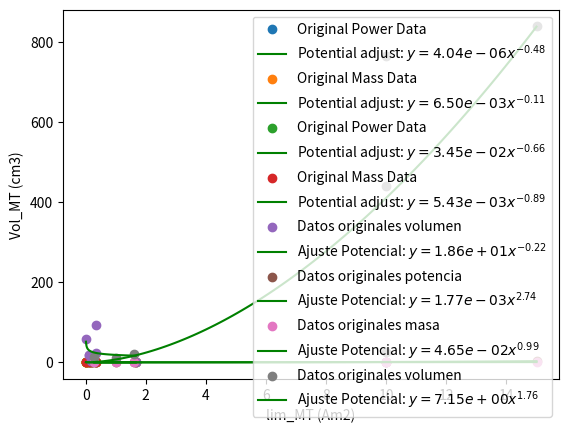
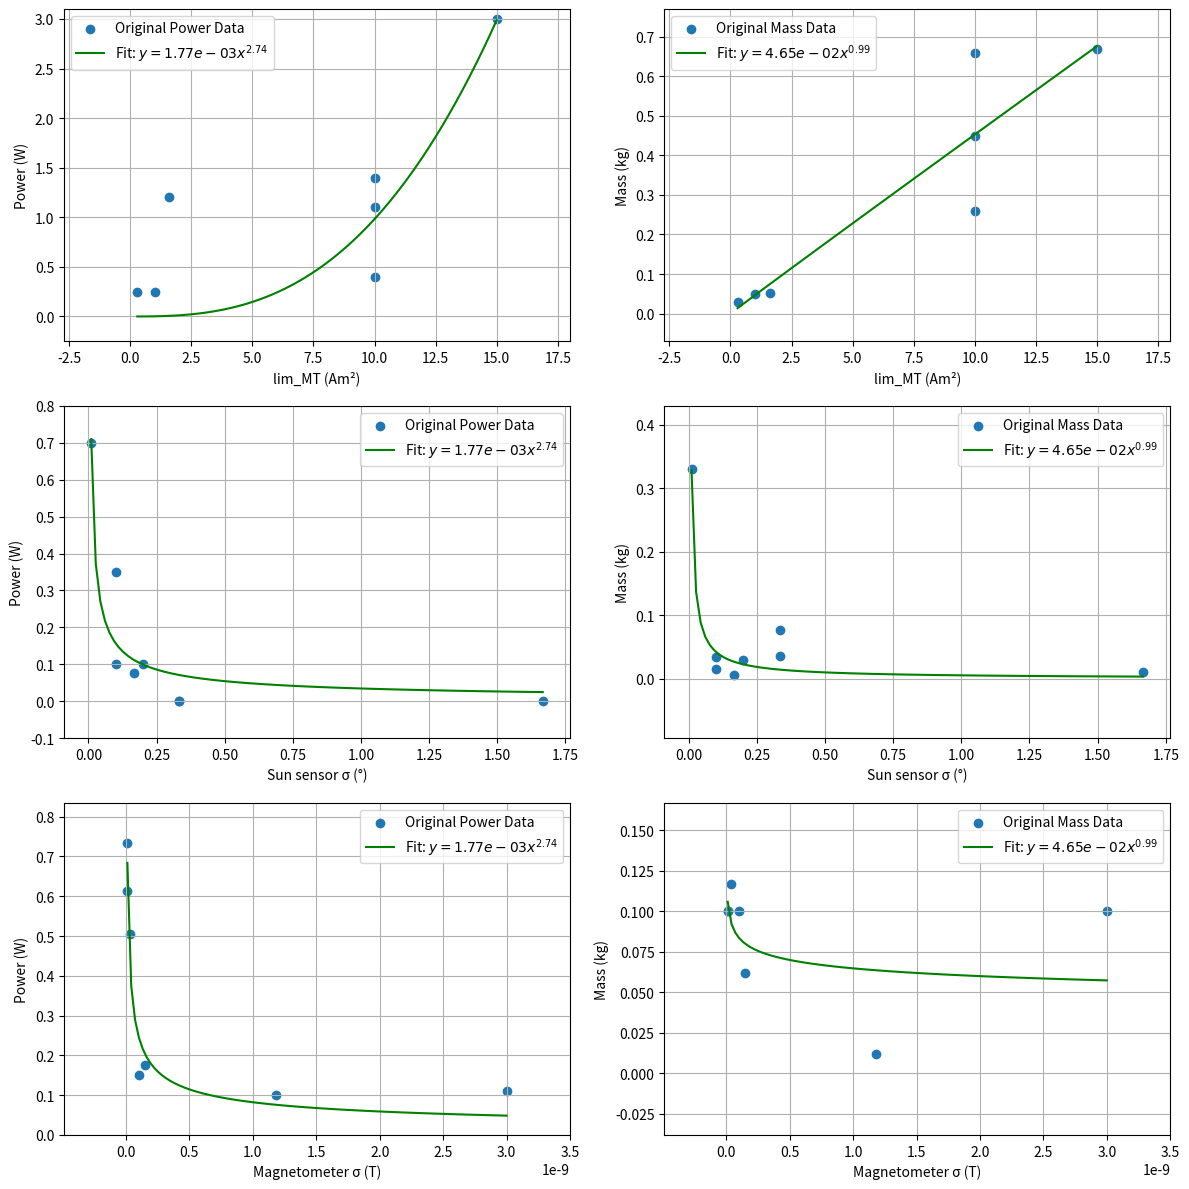

Recreate these plots in Python, in order.
# -*- coding: utf-8 -*-
"""
Created on Fri Aug 23 15:43:36 2024

[redacted]
"""
#%% Magnetometro
import numpy as np
import matplotlib.pyplot as plt
from scipy.optimize import curve_fit

# Datos proporcionados
sigmas_b = np.array([0.012e-9,  #MAG-3 (AAC Clyde Space)
                      0.012e-9,  #TFM100G2 (Billingsley Aerospace & Defense)
                      0.035e-9,  #TFM65-VQS (Billingsley Aerospace & Defense)
                      0.1e-9,    #MAG-3_2 (AAC Clyde Space)
                      0.150e-9,  #Spacemag-Lite (Bartington Instruments)
                      1.18e-9,   #MM200 (AAC Clyde Space),
                      3e-9,      #DTFM100S (Billingsley Aerospace & Defense)
                      ])   

potencias_b = np.array([0.735, #W MAG-3 (AAC Clyde Space)
                    0.6125,    #TFM100G2 (Billingsley Aerospace & Defense)
                    0.504,     #TFM65-VQS (Billingsley Aerospace & Defense)
                    0.15,      #W MAG-3_2 (AAC Clyde Space)
                    0.175,     #Spacemag-Lite (Bartington Instruments)
                    0.1,       #MM200 (AAC Clyde Space)
                    0.11,      #DTFM100S (Billingsley Aerospace & Defense)
                    ])

masas_b = np.array([0.1,       #MAG-3 (AAC Clyde Space)
                    0.1,       #TFM100G2 (Billingsley Aerospace & Defense)
                    0.117,     #TFM65-VQS (Billingsley Aerospace & Defense)
                    0.1  ,     # MAG-3_2 (AAC Clyde Space)
                    0.062,     #Spacemag-Lite (Bartington Instruments)
                    0.012,     #MM200 (AAC Clyde Space)
                    0.1        #DTFM100S (Billingsley Aerospace & Defense)
                    ])

vol_b = np.array([3.51*3.23*8.26,
                  3.51* 3.23* 8.26,
                  3.51*3.23 *8.26,
                  3.51*3.23 *8.26,
                  2*2*2,
                  3.3 * 2.0 *1.13,
                  8.26 *3.51 * 3.23          
    ])

precio_b = np.array([0,
                    0, 
                    0,
                    0,
                    0,
                    0,
                    0,
                    0
                    ])

# Función potencial: y = a * x^b
def func_potencial(x, a, b):
    return a * x**b

# Función logarítmica: y = a * log(x) + b
def func_log(x, a, b):
    return a * np.log(x) + b

def func_lin(x,a,b):
    return a*x + b

# Ajuste Potencial
params_pot, _ = curve_fit(func_potencial, sigmas_b, potencias_b)
a_pot, b_pot = params_pot

params_mass, _ = curve_fit(func_potencial, sigmas_b, masas_b)
a_mass, b_mass = params_mass

# params_vol, _ = curve_fit(func_potencial, sigmas_b, vol_b)
params_vol, _ = curve_fit(func_lin, sigmas_b, vol_b)
a_vol, b_vol = params_vol

# Crear valores de x para la curva ajustada
x_fit_b = np.linspace(min(sigmas_b), max(sigmas_b), 100)

# Calcular los valores ajustados
y_potencial_b = func_potencial(x_fit_b, a_pot, b_pot)
y_mass_b = func_potencial(x_fit_b, a_mass, b_mass)
# y_vol = func_potencial(x_fit, a_vol, b_vol)
y_vol_b = func_lin(x_fit_b, a_vol, b_vol)

# Graficar los datos originales
# plt.scatter(sigmas_b, potencias_b, label='Datos originales potencia')
plt.scatter(sigmas_b, potencias_b, label='Original Power Data')
# plt.plot(x_fit, y_potencial, label=f'Ajuste Potencial: $y = {a_pot:.2e} x^{{{b_pot:.2f}}}$', color='green')
plt.plot(x_fit_b, y_potencial_b, label=f'Potential adjust: $y = {a_pot:.2e} x^{{{b_pot:.2f}}}$', color='green')
# plt.xlabel('Sigmas_b (T)')
plt.xlabel('Magnetometer Standard deviation (T)')
# plt.ylabel('Potencias_b (W)')
plt.ylabel('Magnetometer Mean Power (W)')
plt.legend()
plt.grid
plt.savefig('potencia_magn.pdf', format='pdf')
plt.show()

# plt.scatter(sigmas_b, masas_b, label='Datos originales masa')
plt.scatter(sigmas_b, masas_b, label='Original Mass Data')
# plt.plot(x_fit, y_mass, label=f'Ajuste Potencial: $y = {a_mass:.2e} x^{{{b_mass:.2f}}}$', color='green')
plt.plot(x_fit_b, y_mass_b, label=f'Potential adjust: $y = {a_mass:.2e} x^{{{b_mass:.2f}}}$', color='green')
# plt.xlabel('Sigmas_b (T)')
plt.xlabel('Magnetometer Standard deviation (T)')
plt.ylabel('Magnetometer Mass (kg)')
plt.legend()
plt.grid
plt.savefig('mass_magn.pdf', format='pdf')
plt.show()
# plt.scatter(sigmas_b, vol_b, label='Datos originales volumen')
# plt.plot(x_fit, y_vol, label=f'Ajuste Potencial: $y = {a_vol}x+{{{b_vol:.2e}}}$', color='green')
# plt.xlabel('Sigmas_b (T)')
# plt.ylabel('Vol_b (cm3)')
# plt.legend()
# plt.show()

# Graficar ajuste Potencial
# plt.plot(x_fit, y_potencial, label=f'Ajuste Potencial: $y = {a_pot:.2e} x^{{{b_pot:.2f}}}$', color='green')

# Graficar ajuste Logarítmico

# Formato de la gráfica

# plt.show()
#%% Sun sensor
import numpy as np
import matplotlib.pyplot as plt
from scipy.optimize import curve_fit
# Datos proporcionados
# sigmas_ss = np.array([0.033,  #CubeSense (CubeSpace Satellite Systems)
#                       0.05,    #FSS (Bradford Space)
#                       0.167,  #SSOC-D60 (Solar MEMS Technologies)
#                       0.167,  #MSS-01(Space Micro)
#                       0.5,    #CoSS (Bradford Space)
#                       0.833,  #CSS-01, CSS-02 (Space Micro)
#                      ])   

sigmas_ss = np.array([0.02/2, #SMART SUN SENSOR (Leonardo)
                      0.2/2, #CubeSense (Gen2)
                      0.3/3,  #SSOC-D60 (Solar MEMS Technologies)
                      0.5/3, #NanoSSOC-D60 (Solar MEMS Technologies)
                      0.2/1, #CubeSense Sun (Gen1)
                      1/3, #SS Sun Sensor - Medium (OCE Technology)
                      1/3, #MSS-01(Space Micro)
                      5/3 #CoSS (Bradford Space)
                     ])   

masas_ss = np.array([0.33, #SMART SUN SENSOR (Leonardo)
                      0.015, #CubeSense (Gen2)
                      0.035,  #SSOC-D60 (Solar MEMS Technologies)
                      0.0065, #NanoSSOC-D60 (Solar MEMS Technologies)
                      0.03, #CubeSense Sun (Gen1)
                      0.077, #SS Sun Sensor - Medium (OCE Technology)
                      0.036, #MSS-01(Space Micro)
                      0.01 #CoSS (Bradford Space)
                     ])   

potencias_ss = np.array([0.7, #SMART SUN SENSOR (Leonardo)
                        0.1,   #CubeSense Sun (Gen2)
                        0.35,   #SSOC-D60 (Solar MEMS Technologies)
                        0.0759, #NanoSSOC-D60 (Solar MEMS Technologies)
                        0.1,    #CubeSense Sun (Gen1)
                        0,      #SS Sun Sensor - Medium (OCE Technology)
                        0,      #MSS-01(Space Micro)
                        0       #CoSS (Bradford Space)     
                    ])

vol_ss = np.array([11.2*1.2*4.3, #SMART SUN SENSOR (Leonardo)
                        3.5*2.4*2.2,   #CubeSense Sun (Gen2)
                        5.0*3.0*1.2,   #SSOC-D60 (Solar MEMS Technologies)
                        4.3*1.4 *0.59, #NanoSSOC-D60 (Solar MEMS Technologies)
                        4.17 *1.77 *2.29,    #CubeSense Sun (Gen1)
                        6.0*6.0*2.6,      #SS Sun Sensor - Medium (OCE Technology)
                        2.43 * (3.49/2)**2*np.pi,      #MSS-01(Space Micro)
                        0.9 * (1.27/2)**2*np.pi       #CoSS (Bradford Space)     
                    ])

precio_ss = np.array([0,
                    0, 
                    0,
                    0,
                    0,
                    0,
                    0,
                    0
                    ])

# Función potencial: y = a * x^b
def func_potencial(x, a, b):
    return a * x**b

# Función logarítmica: y = a * log(x) + b
def func_log(x, a, b):
    return a * np.log(x) + b

# Ajuste Potencial
params_pot, _ = curve_fit(func_potencial, sigmas_ss, potencias_ss)
a_pot, b_pot = params_pot

params_mass, _ = curve_fit(func_potencial, sigmas_ss, masas_ss)
a_mass, b_mass = params_mass

params_vol, _ = curve_fit(func_potencial, sigmas_ss, vol_ss)
# params_vol, _ = curve_fit(func_log, sigmas_ss, vol_ss)
a_vol, b_vol = params_vol

# Crear valores de x para la curva ajustada
x_fit_ss = np.linspace(min(sigmas_ss), max(sigmas_ss), 100)

# Calcular los valores ajustados
y_potencial_ss = func_potencial(x_fit_ss, a_pot, b_pot)
y_mass_ss = func_potencial(x_fit_ss, a_mass, b_mass)
# y_vol = func_log(x_fit, a_vol, b_vol)
y_vol_ss = func_potencial(x_fit_ss, a_vol, b_vol)

# Graficar los datos originales
# plt.scatter(sigmas_ss, potencias_ss, label='Datos originales potencia')
plt.scatter(sigmas_ss, potencias_ss, label='Original Power Data')
# plt.plot(x_fit, y_potencial, label=f'Ajuste Potencial: $y = {a_pot:.2e} x^{{{b_pot:.2f}}}$', color='green')
plt.plot(x_fit_ss, y_potencial_ss, label=f'Potential adjust: $y = {a_pot:.2e} x^{{{b_pot:.2f}}}$', color='green')
# plt.xlabel('Sigmas_ss (°)')
plt.xlabel('Sun sensor Standard deviation (°)')
# plt.ylabel('Potencias_ss (W)')
plt.ylabel('Sun sensor Mean Power (W)')# Graficar los datos originales

# plt.scatter(sigmas_ss, masas_ss, label='Datos originales masa')
plt.scatter(sigmas_ss, masas_ss, label='Original Mass Data')
# plt.plot(x_fit, y_mass, label=f'Ajuste Potencial: $y = {a_mass:.2e} x^{{{b_mass:.2f}}}$', color='green')
plt.plot(x_fit_ss, y_mass_ss, label=f'Potential adjust: $y = {a_mass:.2e} x^{{{b_mass:.2f}}}$', color='green')
# plt.xlabel('Sigmas_ss (°)')
plt.xlabel('Sun sensor Standard deviation (°)')
# plt.ylabel('Masas_ss (kg)')
plt.ylabel('Sun sensor Mass (kg)')
plt.legend()
plt.savefig('masa_ss.pdf', format='pdf')
plt.show()

plt.scatter(sigmas_ss, vol_ss, label='Datos originales volumen')
plt.plot(x_fit_ss, y_vol_ss, label=f'Ajuste Potencial: $y = {a_vol:.2e} x^{{{b_vol:.2f}}}$', color='green')
plt.xlabel('Sigmas_ss (°)')
plt.ylabel('Vol_ss (cm3)')
plt.legend()
plt.show()

#%% Magnetorquer

import numpy as np
import matplotlib.pyplot as plt
from scipy.optimize import curve_fit
# Datos proporcionados

lim_MT = np.array([0.29,  #NCTR-M003 (NewSpace Systems)
                   1.0, #GMAT-1 (Michigan Aerospace Manufacturers Association)
                   1.6, #NCTR-M016 (NewSpace Systems)
                   10, #Tamam MT 1286-0003 (IAI)
                   10, #MQ10 (OCE Technology)
                   10, #GMAT-10 (Michigan Aerospace Manufacturers Association)
                   15 #Magnetic Torquer (Chang Guang Satellite Technology)
                   # 70 #Tamam MT 1286-0010 (IAI)
                   ])   

masas_MT = np.array([0.03,  #NCTR-M003 (NewSpace Systems)
                     0.05, #GMAT-1 (Michigan Aerospace Manufacturers Association)
                     0.053, #NCTR-M016 (NewSpace Systems)
                     0.26, #Tamam MT 1286-0003 (IAI)
                     0.45, #MQ10 (OCE Technology)
                     0.66, #GMAT-10 (Michigan Aerospace Manufacturers Association)
                     0.67 #Magnetic Torquer (Chang Guang Satellite Technology)
                     # 1.7 #Tamam MT 1286-0010 (IAI)
                     ])   

potencias_MT = np.array([0.25,  #NCTR-M003 (NewSpace Systems) 
                         0.25, #GMAT-1 (Michigan Aerospace Manufacturers Association)
                         1.2, #NCTR-M016 (NewSpace Systems)
                         1.1, #Tamam MT 1286-0003 (IAI)
                         0.4, #MQ10 (OCE Technology)
                         1.4, #GMAT-10 (Michigan Aerospace Manufacturers Association)
                         3 #Magnetic Torquer (Chang Guang Satellite Technology)
                         # 2.5 #Tamam MT 1286-0010 (IAI)
                    ])

vol_MT = np.array([7.2* 1.5*1.3, #NCTR-M003 (NewSpace Systems)    
                   (1.1/2)**2*np.pi*11.5, #GMAT-1 (Michigan Aerospace Manufacturers Association)
                   10.7* 1.5 * 1.3,  #NCTR-M016 (NewSpace Systems)  
                   (1.1/2)**2*np.pi*27, #Tamam MT 1286-0003 (IAI)
                   31.0 * 5.6 * 4.4 , #MQ10 (OCE Technology)
                   24.5*5.0*3.6, #GMAT-10 (Michigan Aerospace Manufacturers Association)
                   28*5.6*5.35 #Magnetic Torquer (Chang Guang Satellite Technology)
                   # (1.1/2)**2*np.pi*60, #Tamam MT 1286-0010 (IAI)
                   ])

precio_MT = np.array([0,
                    0, 
                    0,
                    0,
                    0,
                    0,
                    0,
                    0
                    ])

# Función potencial: y = a * x^b
def func_potencial(x, a, b):
    return a * x**b


# Ajuste Potencial
params_pot, _ = curve_fit(func_potencial, lim_MT, potencias_MT)
a_pot, b_pot = params_pot

params_mass, _ = curve_fit(func_potencial, lim_MT, masas_MT)
a_mass, b_mass = params_mass

params_vol, _ = curve_fit(func_potencial, lim_MT, vol_MT)
# params_vol, _ = curve_fit(func_log, sigmas_ss, vol_ss)
a_vol, b_vol = params_vol

# Crear valores de x para la curva ajustada
x_fit_tau = np.linspace(min(lim_MT), max(lim_MT), 100)

# Calcular los valores ajustados
y_potencial_tau = func_potencial(x_fit_tau, a_pot, b_pot)
y_mass_tau = func_potencial(x_fit_tau, a_mass, b_mass)
# y_vol = func_log(x_fit, a_vol, b_vol)
y_vol_tau = func_potencial(x_fit_tau, a_vol, b_vol)

# Graficar los datos originales
plt.scatter(lim_MT, potencias_MT, label='Datos originales potencia')
plt.plot(x_fit_tau, y_potencial_tau, label=f'Ajuste Potencial: $y = {a_pot:.2e} x^{{{b_pot:.2f}}}$', color='green')
plt.xlabel('lim_MT (Am2)')
plt.ylabel('Potencias_MT (W)')
plt.legend()
plt.savefig('potencia_MT.pdf', format='pdf')
plt.show()

plt.scatter(lim_MT, masas_MT, label='Datos originales masa')
plt.plot(x_fit_tau, y_mass_tau, label=f'Ajuste Potencial: $y = {a_mass:.2e} x^{{{b_mass:.2f}}}$', color='green')
plt.xlabel('lim_MT (Am2)')
plt.ylabel('Masas_MT (kg)')
plt.legend()
plt.savefig('masa_MT.pdf', format='pdf')
plt.show()

plt.scatter(lim_MT, vol_MT, label='Datos originales volumen')
plt.plot(x_fit_tau, y_vol_tau, label=f'Ajuste Potencial: $y = {a_vol:.2e} x^{{{b_vol:.2f}}}$', color='green')
plt.xlabel('lim_MT (Am2)')
plt.ylabel('Vol_MT (cm3)')
plt.legend()
plt.show()

# #%% Rueda de reaccion

# import numpy as np
# import matplotlib.pyplot as plt
# from scipy.optimize import curve_fit
# # Datos proporcionados

# lim_RW = np.array([
#                    0.001,   #CubeWheel(SAVOMID)
#                    0.001,   #RW-0.01 (Sinclair Interplanetary)
#                    0.0023,  #Gen1: CubeWheel Large (CubeSpace)
#                    0.005,   #RW 35 (Astrofein)
#                    0.025,   #RW110 (SpaceOmiD)
#                    0.025,   #VRM-05 (Vectronic Aerospace)
#                    0.033,   #RSI 02-33-30A (Collins Aerospace)
#                    0.25     #RW4 (Blue Canyon Technologies) 
#                    ])   

# masas_RW = np.array([
#                      0.08,   #CubeWheel(SAVOMID)
#                      0.12,   #RW-0.01 (Sinclair Interplanetary)
#                      0.225,  #Gen1: CubeWheel Large (CubeSpace)
#                      0.5,   #RW 35 (Astrofein)
#                      0.95,   #RW110 (SpaceOmiD)
#                      1.3,   #VRM-05 (Vectronic Aerospace)
#                      1.75,   #RSI 02-33-30A (Collins Aerospace)
#                      3.2    #RW4 (Blue Canyon Technologies) 
#                      ])   

# potencias_RW = np.array([
#                         0.3,   #CubeWheel(SAVOMID)
#                         1.05,   #RW-0.01 (Sinclair Interplanetary)
#                         0.35,  #Gen1: CubeWheel Large (CubeSpace)
#                         4.0 ,   #RW 35 (Astrofein)
#                         4.0 ,   #RW110 (SpaceOmiD)
#                         3.0,   #VRM-05 (Vectronic Aerospace)
#                         10.0,   #RSI 02-33-30A (Collins Aerospace)
#                         10.0    #RW4 (Blue Canyon Technologies) 
#                     ])

# vol_RW = np.array([
#                    3.4 * 3.4 * 1.7,   #CubeWheel(SAVOMID)
#                    5.0* 5.0* 3.0 ,   #RW-0.01 (Sinclair Interplanetary)
#                    5.7*5.7*3.15 ,  #Gen1: CubeWheel Large (CubeSpace)
#                    10.2 * 10.2 * 5.8 ,   #RW 35 (Astrofein)
#                    11.75*10.3*3.9,   #RW110 (SpaceOmiD)
#                    11.5*11.5*7.7,   #VRM-05 (Vectronic Aerospace)
#                    (13.55/2)**2*np.pi*11,   #RSI 02-33-30A (Collins Aerospace)
#                    17* 17 * 7               #RW4 (Blue Canyon Technologies) 
#                    ])

# precio_RW = np.array([0,
#                     0, 
#                     0,
#                     0,
#                     0,
#                     0,
#                     0,
#                     0
#                     ])

# # Función potencial: y = a * x^b
# def func_potencial(x, a, b):
#     return a * x**b


# # Ajuste Potencial
# params_pot, _ = curve_fit(func_potencial, lim_RW, potencias_RW)
# a_pot, b_pot = params_pot

# params_mass, _ = curve_fit(func_potencial, lim_RW, masas_RW)
# a_mass, b_mass = params_mass

# params_vol, _ = curve_fit(func_potencial, lim_RW, vol_RW)
# # params_vol, _ = curve_fit(func_log, sigmas_ss, vol_ss)
# a_vol, b_vol = params_vol

# # Crear valores de x para la curva ajustada
# x_fit = np.linspace(min(lim_RW), max(lim_RW), 100)

# # Calcular los valores ajustados
# y_potencial = func_potencial(x_fit, a_pot, b_pot)
# y_mass = func_potencial(x_fit, a_mass, b_mass)
# # y_vol = func_log(x_fit, a_vol, b_vol)
# y_vol = func_potencial(x_fit, a_vol, b_vol)

# # Graficar los datos originales
# plt.scatter(lim_RW, potencias_RW, label='Datos originales potencia')
# plt.plot(x_fit, y_potencial, label=f'Ajuste Potencial: $y = {a_pot:.2e} x^{{{b_pot:.2f}}}$', color='green')
# plt.xlabel('lim_RW (Nm)')
# plt.ylabel('Potencias_RW (W)')
# plt.legend()
# plt.savefig('potencia_RW.pdf', format='pdf')
# plt.show()

# plt.scatter(lim_RW, masas_RW, label='Datos originales masa')
# plt.plot(x_fit, y_mass, label=f'Ajuste Potencial: $y = {a_mass:.2e} x^{{{b_mass:.2f}}}$', color='green')
# plt.xlabel('lim_RW (Nm)')
# plt.ylabel('Masas_RW (kg)')
# plt.legend()
# plt.savefig('masa_RW.pdf', format='pdf')
# plt.show()

# plt.scatter(lim_RW, vol_RW, label='Datos originales volumen')
# plt.plot(x_fit, y_vol, label=f'Ajuste Potencial: $y = {a_vol:.2e} x^{{{b_vol:.2f}}}$', color='green')
# plt.xlabel('lim_RW (Nm)')
# plt.ylabel('Vol_RW (cm3)')
# plt.legend()
# plt.show()

#%%

fig, axs = plt.subplots(3, 2, figsize=(12, 12))  # 3 filas, 2 columnas

# === 1. Magnetorquers ===
# Power
axs[0, 0].scatter(lim_MT, potencias_MT, label='Original Power Data')
axs[0, 0].plot(x_fit_tau, y_potencial_tau, label=f'Fit: $y = {a_pot:.2e} x^{{{b_pot:.2f}}}$', color='green')
axs[0, 0].set_xlabel('lim_MT (Am²)')
axs[0, 0].set_ylabel('Power (W)')
axs[0, 0].set_xlim([min(lim_MT)-3, max(lim_MT)+3])
axs[0, 0].set_ylim([min(potencias_MT)-0.5, max(potencias_MT)+0.1])
axs[0, 0].legend()
axs[0, 0].grid(True)

# Mass
axs[0, 1].scatter(lim_MT, masas_MT, label='Original Mass Data')
axs[0, 1].plot(x_fit_tau, y_mass_tau, label=f'Fit: $y = {a_mass:.2e} x^{{{b_mass:.2f}}}$', color='green')
axs[0, 1].set_xlabel('lim_MT (Am²)')
axs[0, 1].set_ylabel('Mass (kg)')
axs[0, 1].set_xlim([min(lim_MT)-3, max(lim_MT)+3])
axs[0, 1].set_ylim([min(masas_MT)-0.1, max(masas_MT)+0.1])
axs[0, 1].legend()
axs[0, 1].grid(True)

# === 2. Sun Sensors ===
# Power
axs[1, 0].scatter(sigmas_ss, potencias_ss, label='Original Power Data')
axs[1, 0].plot(x_fit_ss, y_potencial_ss, label=f'Fit: $y = {a_pot:.2e} x^{{{b_pot:.2f}}}$', color='green')
axs[1, 0].set_xlabel('Sun sensor σ (°)')
axs[1, 0].set_ylabel('Power (W)')
axs[1, 0].set_xlim([min(sigmas_ss)-0.1, max(sigmas_ss)+0.1])
axs[1, 0].set_ylim([min(potencias_ss)-0.1, max(potencias_ss)+0.1])
axs[1, 0].legend()
axs[1, 0].grid(True)

# Mass
axs[1, 1].scatter(sigmas_ss, masas_ss, label='Original Mass Data')
axs[1, 1].plot(x_fit_ss, y_mass_ss, label=f'Fit: $y = {a_mass:.2e} x^{{{b_mass:.2f}}}$', color='green')
axs[1, 1].set_xlabel('Sun sensor σ (°)')
axs[1, 1].set_ylabel('Mass (kg)')
axs[1, 1].set_xlim([min(sigmas_ss)-0.1, max(sigmas_ss)+0.1])
axs[1, 1].set_ylim([min(masas_ss)-0.1, max(masas_ss)+0.1])
axs[1, 1].legend()
axs[1, 1].grid(True)

# === 3. Magnetometers ===
# Power
axs[2, 0].scatter(sigmas_b, potencias_b, label='Original Power Data')
axs[2, 0].plot(x_fit_b, y_potencial_b, label=f'Fit: $y = {a_pot:.2e} x^{{{b_pot:.2f}}}$', color='green')
axs[2, 0].set_xlabel('Magnetometer σ (T)')
axs[2, 0].set_ylabel('Power (W)')
axs[2, 0].set_xlim([min(sigmas_b)-0.5e-9, max(sigmas_b)+0.5e-9])
axs[2, 0].set_ylim([min(potencias_b)-0.1, max(potencias_b)+0.1])
axs[2, 0].legend()
axs[2, 0].grid(True)

# Mass
axs[2, 1].scatter(sigmas_b, masas_b, label='Original Mass Data')
axs[2, 1].plot(x_fit_b, y_mass_b, label=f'Fit: $y = {a_mass:.2e} x^{{{b_mass:.2f}}}$', color='green')
axs[2, 1].set_xlabel('Magnetometer σ (T)')
axs[2, 1].set_ylabel('Mass (kg)')
axs[2, 1].set_xlim([min(sigmas_b)-0.5e-9, max(sigmas_b)+0.5e-9])
axs[2, 1].set_ylim([min(masas_b)-0.05, max(masas_b)+0.05])
axs[2, 1].legend()
axs[2, 1].grid(True)

plt.tight_layout()
plt.savefig('componentes_fisicos.pdf', format='pdf')
plt.show()
